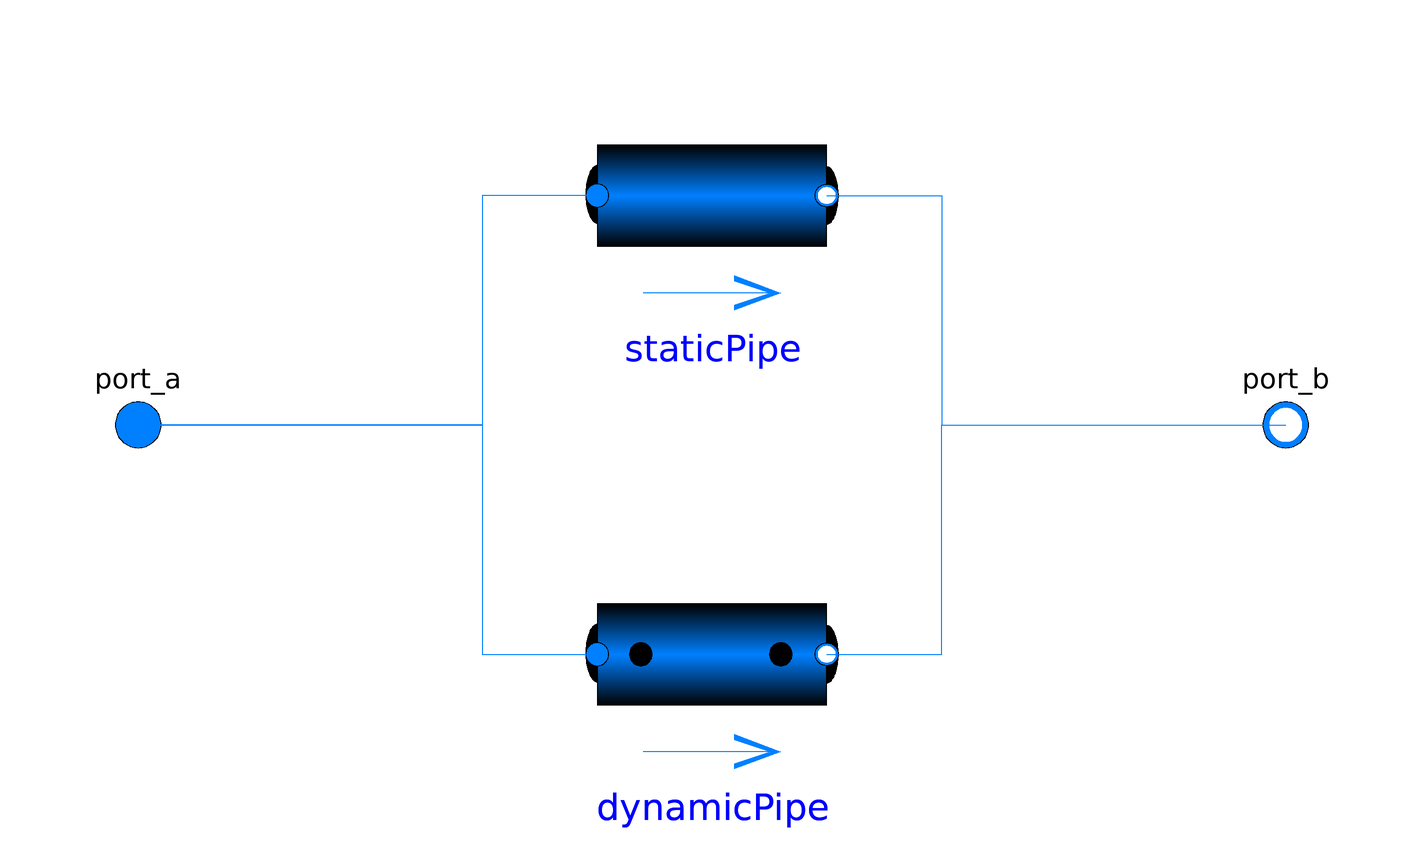

The component connection diagram of the Modelica model below, drawn from its own Placement and Line annotations.

model Pipe
            parameter Boolean useStatic = true;
            .Modelica.Fluid.Pipes.StaticPipe staticPipe if useStatic annotation(Placement(transformation(extent = {{-20,20},{20,60}})));
            .Modelica.Fluid.Pipes.DynamicPipe dynamicPipe if not useStatic annotation(Placement(transformation(extent = {{-20,-60},{20,-20}})));
            .Modelica.Fluid.Interfaces.FluidPort_a port_a "Fluid connector a (positive design flow direction is from port_a to port_b)" annotation(Placement(transformation(extent = {{-110,-10},{-90,10}})));
            .Modelica.Fluid.Interfaces.FluidPort_b port_b "Fluid connector b (positive design flow direction is from port_a to port_b)" annotation(Placement(transformation(extent = {{90,-10},{110,10}})));
        equation
            connect(staticPipe.port_a,port_a) annotation(Line(points = {{-20,40},{-40,40},{-40,0},{-100,0}},color = {0,127,255},smooth = Smooth.None));
            connect(port_a,dynamicPipe.port_a) annotation(Line(points = {{-100,0},{-40,0},{-40,-40},{-20,-40}},color = {0,127,255},smooth = Smooth.None));
            connect(staticPipe.port_b,port_b) annotation(Line(points = {{20,40},{40,40},{40,0},{100,0}},color = {0,127,255},smooth = Smooth.None));
            connect(dynamicPipe.port_b,port_b) annotation(Line(points = {{20,-40},{40,-40},{40,0},{100,0}},color = {0,127,255},smooth = Smooth.None));
            annotation(Diagram(graphics));
        end Pipe;